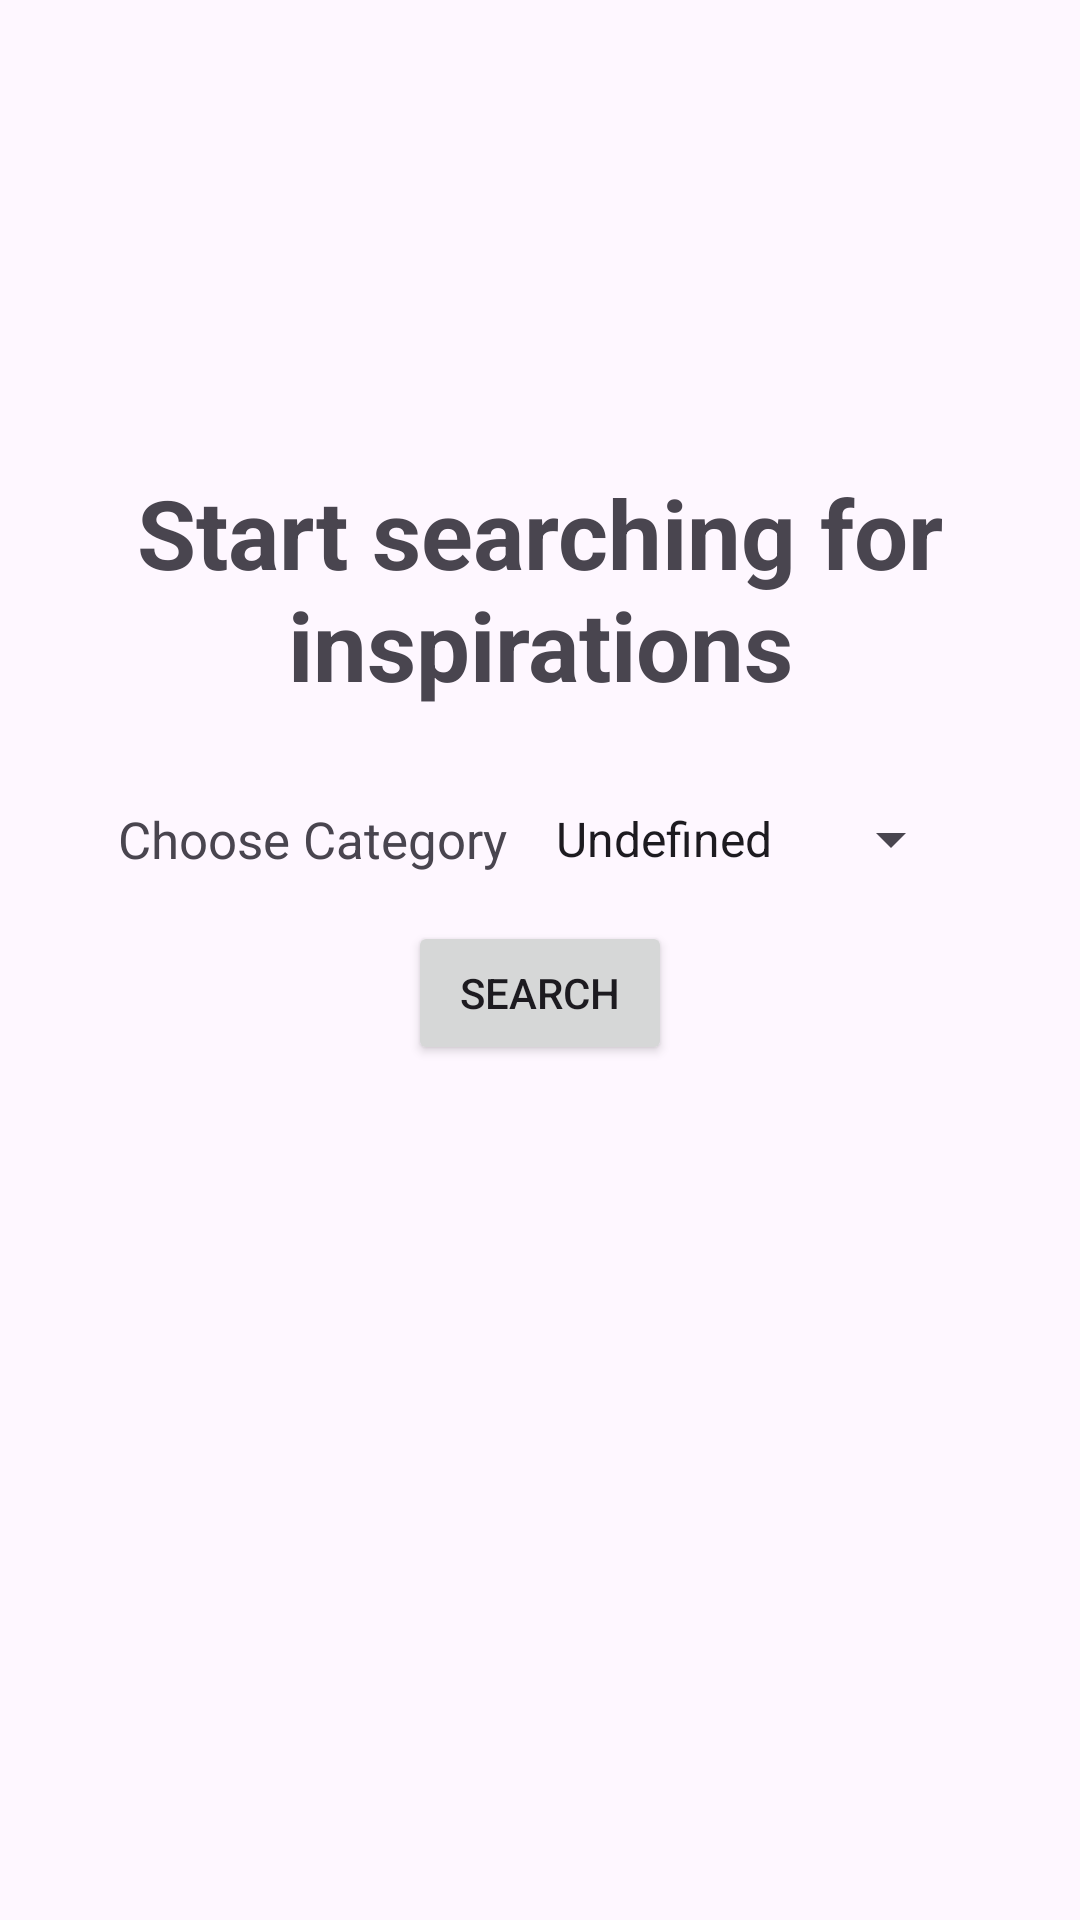

The Android layout XML behind this screen, and the referenced resources:
<!-- AndroidManifest.xml: application theme Theme.CreateTogether -->
<!-- res/layout/fragment_search.xml -->
<?xml version="1.0" encoding="utf-8"?>
<androidx.constraintlayout.widget.ConstraintLayout xmlns:android="http://schemas.android.com/apk/res/android"
    xmlns:app="http://schemas.android.com/apk/res-auto"
    xmlns:tools="http://schemas.android.com/tools"
    android:layout_width="match_parent"
    android:layout_height="match_parent"
    tools:context=".ui.fragments.searching.SearchFragment">

    <TextView
        android:id="@+id/textView"
        android:layout_width="wrap_content"
        android:layout_height="wrap_content"
        android:layout_marginTop="156dp"
        android:text="Start searching for inspirations"
        android:paddingStart="10dp"
        android:paddingEnd="10dp"
        android:textAlignment="center"
        android:textSize="32sp"
        android:textStyle="bold"
        app:layout_constraintEnd_toEndOf="parent"
        app:layout_constraintStart_toStartOf="parent"
        app:layout_constraintTop_toTopOf="parent" />

    <TextView
        android:id="@+id/textView4"
        android:layout_width="wrap_content"
        android:layout_height="wrap_content"
        android:layout_marginTop="32dp"
        android:layout_marginEnd="8dp"
        android:text="Choose Category"
        android:textSize="17sp"
        app:layout_constraintEnd_toStartOf="@+id/spinnerTextCategories"
        app:layout_constraintHorizontal_bias="0.5"
        app:layout_constraintHorizontal_chainStyle="packed"
        app:layout_constraintStart_toStartOf="parent"
        app:layout_constraintTop_toBottomOf="@+id/textView" />

    <Spinner
        android:id="@+id/spinnerTextCategories"
        android:layout_width="wrap_content"
        android:layout_height="wrap_content"
        android:entries="@array/spinner_text_categories"
        app:layout_constraintBottom_toBottomOf="@+id/textView4"
        app:layout_constraintEnd_toEndOf="parent"
        app:layout_constraintHorizontal_bias="0.5"
        app:layout_constraintStart_toEndOf="@+id/textView4"
        app:layout_constraintTop_toTopOf="@+id/textView4" />

    <Button
        android:id="@+id/btnSearch"
        android:layout_width="wrap_content"
        android:layout_height="wrap_content"
        android:layout_marginTop="16dp"
        android:text="Search"
        app:layout_constraintEnd_toEndOf="parent"
        app:layout_constraintHorizontal_bias="0.5"
        app:layout_constraintStart_toStartOf="parent"
        app:layout_constraintTop_toBottomOf="@+id/textView4" />

</androidx.constraintlayout.widget.ConstraintLayout>
<!-- resources referenced by this layout -->
<resources>
  <string-array name="spinner_text_categories">
          <item>Undefined</item>
          <item>Short Story</item>
          <item>Novel</item>
          <item>Poetry</item>
          <item>Song</item>
          <item>Script</item>
          <item>Idea</item>
          <item>Plan</item>
      </string-array>
  <style name="Theme.CreateTogether" parent="Base.Theme.CreateTogether" />
  <style name="Base.Theme.CreateTogether" parent="Theme.Material3.DayNight.NoActionBar">
          
          
      </style>
</resources>
